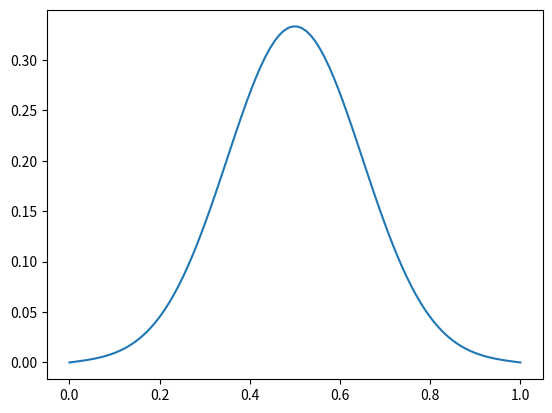

Generate this figure with matplotlib:
import numpy as np
import matplotlib.pyplot as plt


def guassian(x):
    """Gaussian profile as initial condition."""
    return np.exp(-0.5*((x-1.0/2.0)**2)/0.05**2)


D: float = 0.01
dt: float = 0.00160256
C_A: float = 0.0
C_B: float = 0.0

A: float = 0.0
B:float = 1.0
SIZE: int = 100

x: np.ndarray = np.linspace(A, B, SIZE)
dx: float = x[1] - x[0]
print(dx)

# c0: np.ndarray = np.sin(np.pi * x).reshape(-1,1)
c0: np.ndarray = guassian(x=x).reshape(-1,1)

diag: np.ndarray = (1 - 2*D*dt/(dx**2)) * np.ones(SIZE)
diag[0] = 1
diag[-1] = 1
ldiag: np.ndarray = D*dt/(dx**2) * np.ones(SIZE-1)
ldiag[-1] = 0
udiag = ldiag
udiag[0] = 0

M: np.ndarray = np.diag(diag) + np.diag(ldiag, -1) + np.diag(udiag, 1)
c_prev: np.ndarray = c0
print(c0)

t_end: float = 1.0
n_t: int = int(t_end/dt)
for i in range(n_t):
    # print("iteration: ", i)
    c_prev[0][0] = C_A
    c_prev[-1][0] = C_B
    c = M @ c_prev
    c_prev = c
    # print(c)

# plots
# plt.plot(x, c0)
plt.plot(x, c)
plt.show()